Run: headless pygame with SDL's dummy video driver; simulated clock (each Clock.tick advances the game by its frame time, no real sleeping); random seed 0; keys injected as events and as key.get_pressed() state; mouse plan: one left click at the window centre at the start of phase 2, then a move to the lower-right quarter at the start of phase 3.
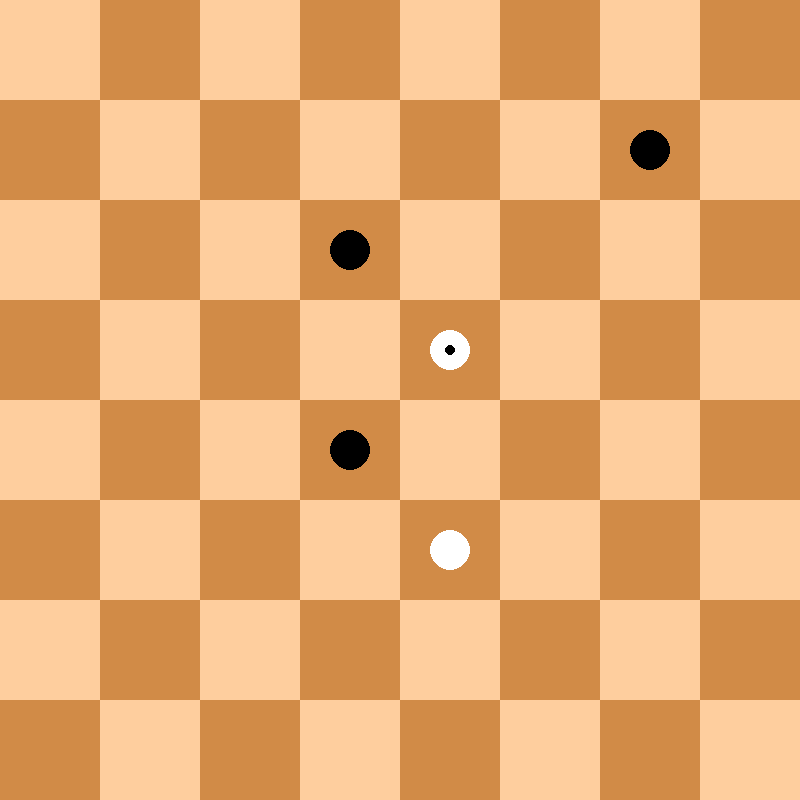
Frame 1 of 4 · flips 1–60 · no input
Frame 2 of 4 · flips 61–180 · clicked the window centre · tapped SPACE, RETURN · held RIGHT (→), D · screen unchanged from frame 1, image omitted
Frame 3 of 4 · flips 181–300 · moved the mouse to the lower-right quarter · held DOWN (↓), S · screen unchanged from frame 2, image omitted
Frame 4 of 4 · flips 301–420 · held LEFT (←), A, UP (↑), W · screen unchanged from frame 3, image omitted

The pygame program that drew these frames:

import pygame as pg
from collections import defaultdict


def bewertung():
  return sum([stein for stein in brett.values()])

# def computer(weiss):
#   bewertete_züge = []
#   züge = generiere_zugliste(weiss)
#   for von,ziele in züge.items():
#     for zu,über,stein,geschlagen in ziele:
#       win = ziehe(weiss,von,zu,über,stein)
#       score = minimax(5, -999999, 999999, weiss, win, über, von, stein)
#       ziehe_rückgängig(weiss,von,zu,über,stein,geschlagen)
#       bewertete_züge.append([score,von,zu,über,stein,geschlagen])
      
#   bewertete_züge.sort(reverse=weiss)
#   score, von,zu,über,stein,geschlagen = bewertete_züge[0]
#   win = ziehe(weiss,von,zu,über,stein)
#   while über:
#     bewertete_züge = []
#     score = minimax(5,-999999, 999999, weiss, win, über, von, stein)
#     bewerte_züge.append([score,von,zu,über,stein,geschlagen])
#     for zu,über,stein,geschlagen in ziele
#   print(f'{"weiss" if weiss else "schwarz"} setzt {von}-{zu} mit der Bewertung {score}')
#   return win  

# # def minimax(tiefe, alpha, beta, weiss, win, über, von, stein):
#   if win:
#     return 99999+tiefe if weiss else -99999-tiefe
#   if tiefe == 0:
#     return bewerten()
#   if über and schlage(weiss, von,stein):
#     züge = schlage(weiss, von,stein)
#   else:
#     weiss = not weiss
#     züge = generiere_zugliste(weiss)
#   value = -999999 if weiss else 999999
#   for von,ziele in züge.items():
#     for zu,über,stein,geschlagen in ziele:
#       win = ziehe(weiss, von,zu,über,stein)
#       score = minimax(tiefe-1, alpha, beta, weiss, win, über, von, stein)
#       ziehe_rückgängig(weiss, von,zu,über,stein,geschlagen)
#     if weiss:
#       value = max(value, score)
#       alpha = max(value, alpha)  
#     else:
#       value = min(value, score)
#       beta = min(value, beta)
#     if alpha >= beta:
#       break
#   return value  

def minimax(tiefe, player, alpha, beta, von, über, stein):
  if tiefe == 5:
    return bewertung()
  if über and schlage(player, von, stein):
    children = schlage(player,von,stein)
  else:
    children = generiere_zugliste(player)
  if player:
    for von, ziele in children.items():
      for zu,über,stein,geschlagen in ziele:
        ziehe(player, von,zu,über,stein)
        if über:
          score = minimax(tiefe+1, player, alpha, beta, von, über, stein)
        else:
          score = minimax(tiefe+1, not player, alpha, beta, von, über, stein)  
        ziehe_rückgängig(player, von,zu,über,stein,geschlagen)
        if tiefe == 0:
          bewertete_züge.append((score,von,zu,über,stein,geschlagen))
        alpha = max(score, alpha)
        if alpha >= beta:
          break
    return alpha
  else:
    for von, ziele in children.items():
      for zu,über,stein,geschlagen in ziele:
        ziehe(player, von,zu,über,stein)
        if über:
          score = minimax(tiefe+1, player, alpha, beta, von, über, stein)
        else:
          score = minimax(tiefe+1, not player, alpha, beta, von, über, stein)  
        ziehe_rückgängig(player, von,zu,über,stein,geschlagen)
        if tiefe == 0:
          bewertete_züge.append((score,von,zu,über,stein,geschlagen))
        beta = min(score,beta)
        if alpha >= beta:
          break
    return beta   

     

def schlage(weiss, von, stein, path, paths, captured):
  path += str(von)
  for n in richtungen[stein]:
    for i in range(1, abs(stein)+1):
      über = von + n * i
      zu = über + n
      if (zu not in brett or über not in brett) or (brett[zu] != 0 and brett[über] != 0):
        paths.add(path)
        break
      if brett[zu] == 0 and brett[über] in steine[not weiss]:
        geschlagen = brett[über]
        ziehe(weiss,von,zu,über,stein)
        schlage(weiss,zu,stein,path+'->'+str(über)+'->',paths,captured)
        ziehe_rückgängig(weiss,von,zu,über,stein,geschlagen)
        break
    
  return paths


def generiere_zugliste(weiss):
  züge, schläge = [], []
  for von, stein in brett.items():
    if stein not in steine[weiss]: continue
    schläge.append(schlage(weiss,von,stein,'', set(), set()))
    if schläge: continue
    for n in richtungen[stein]:
      for i in range(1, abs(stein)+1):
        zu = von+n*i
        if zu not in brett or brett[zu] != 0:
          break
        züge.append((von,zu,None,stein,None))
  return schläge if schläge else züge   
    


def ziehe(weiss, von, zu, über, stein):
  brett[von], brett[zu] = 0, stein
  if über:
    brett[über] = 0
    anz_steine[not weiss] -= 1
  if zu in umwandlung[weiss] and abs(stein) == 1:
    brett[zu] *= 8
  return anz_steine[not weiss] == 0  


def ziehe_rückgängig(weiss, von, zu, über, stein, geschlagen):
  brett[von], brett[zu] = stein, 0
  if über:
    brett[über] = geschlagen
    anz_steine[not weiss] += 1
  if zu in umwandlung[weiss] and abs(stein) == 1:
    brett[von] = stein


def feld_zentrum(feld):
  s, z = feld % 8, feld // 8
  zentrum = ZELLE // 2
  return (s * ZELLE + zentrum, z * ZELLE + zentrum)


def xy2cell(pos):
  x, y = pos
  return y // ZELLE * 8 + x // ZELLE


def cell2xy(i):
  return i % 8 * ZELLE, i // 8 * ZELLE


brett = {i: 0 for i in range(64) if i % 8 % 2 != i // 8 % 2}

brett[19] = -1
brett[14] = -1
brett[35] = -1
brett[28] = 8
brett[44] = 1


# for i in brett:
#   if i < 24: brett[i] = -1
#   if i > 39: brett[i] = 1
richtungen = {1: (-7, -9), -1: (7, 9), -8: (-7, -9, 9, 7), 8: (-7, -9, 9, 7)}
steine = {True: {1, 8}, False: (-1, -8)}
anz_steine = {True:12, False:12}
umwandlung = {True: {1, 3, 5, 7}, False: {56, 58, 60, 62}}


weiss = True


AUFLÖSUNG = 800
ZELLE = AUFLÖSUNG // 8
pg.init()
screen = pg.display.set_mode([AUFLÖSUNG, AUFLÖSUNG])
weitermachen = True
clock = pg.time.Clock()
züge = generiere_zugliste(weiss)
print(züge)
state = None
while weitermachen:
  clock.tick(20)
  screen.fill((0, 0, 0))
  for ereignis in pg.event.get():
    if ereignis.type == pg.QUIT:
      weitermachen = False
    if ereignis.type == pg.MOUSEBUTTONDOWN and pg.mouse.get_pressed()[0]:
      if state == 'von':
        feld2 = xy2cell(pg.mouse.get_pos())
        if feld2 in {f for f, _, _, _ in züge[feld1]}:
          state = 'zu'
        else:
          state = None
      if not state:
        feld1 = xy2cell(pg.mouse.get_pos())
        if feld1 in züge:
          state = 'von'
    if state == 'zu':
      for zu, über, stein, _ in züge[feld1]:
        if zu == feld2:
          win = ziehe(weiss, feld1, feld2, über, stein)
          if über and schlage(weiss, feld2, stein):
            züge = schlage(weiss, feld2, stein)
            feld1 = feld2
            state = 'von'
            break
          else:
            state = None
            weiss = not weiss
            bewertete_züge = []
            erg = minimax(0, weiss, -99999, 99999, None, None, None)
            bewertete_züge.sort(reverse=weiss)
            score,von,zu,über,stein,geschlagen = bewertete_züge[0]
            print(score)
            ziehe(weiss,von,zu,über,stein)
            weiss = not weiss
            züge = generiere_zugliste(weiss)
            break

  for i in range(64):
    color = (209, 139, 71) if i in brett else (254, 206, 158)
    pg.draw.rect(screen, color, (cell2xy(i), (ZELLE, ZELLE)))
  for i in brett:
    if brett[i] != 0:
      color = (255, 255, 255) if brett[i] > 0 else (0, 0, 0)
      pg.draw.circle(screen, color, feld_zentrum(i), int(ZELLE*0.2))
      if abs(brett[i]) == 8:
        color = (255, 255, 255) if brett[i] - 8 else (0, 0, 0)
        pg.draw.circle(screen, color, feld_zentrum(i), int(ZELLE*0.05))
      if i in züge:
        pg.draw.rect(screen, (0, 50, 0), (cell2xy(i), (ZELLE, ZELLE)), 7)
  if state == 'von':
    pg.draw.rect(screen, (255, 0, 0), (cell2xy(feld1), (ZELLE, ZELLE)), 7)
    for zu, _, _, _ in züge[feld1]:
      pg.draw.circle(screen, (0, 0, 100), feld_zentrum(zu), int(ZELLE*0.1))
  pg.display.flip()

pg.quit()
